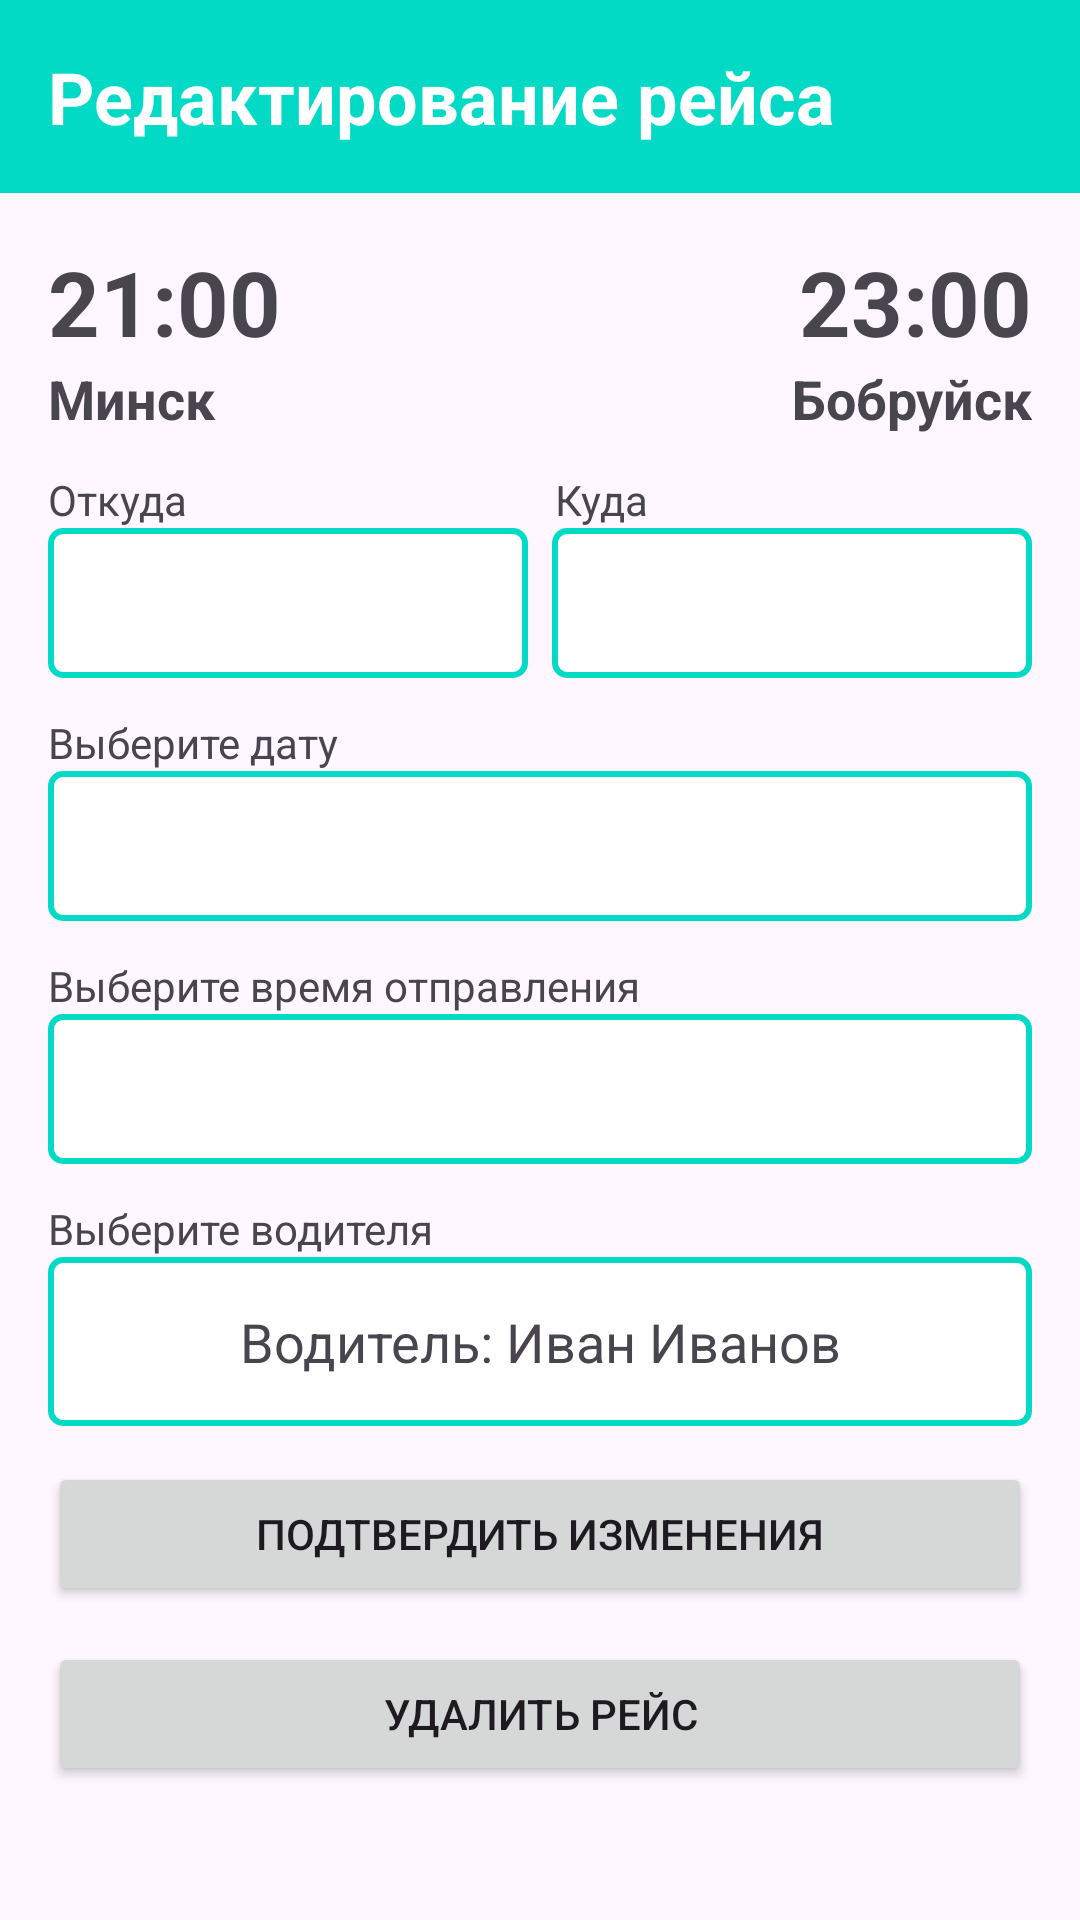

Reconstruct the res/layout file that produces this screen, plus the resources it refers to.
<!-- AndroidManifest.xml: application theme Theme.BusIk -->
<!-- res/layout/activity_manage_trip.xml -->
<?xml version="1.0" encoding="utf-8"?>
<androidx.constraintlayout.widget.ConstraintLayout xmlns:android="http://schemas.android.com/apk/res/android"
    xmlns:app="http://schemas.android.com/apk/res-auto"
    android:layout_width="match_parent"
    android:layout_height="match_parent">

    <TextView
        android:id="@+id/title"
        android:layout_width="match_parent"
        android:layout_height="wrap_content"
        android:background="?attr/colorPrimary"
        android:padding="16dp"
        android:text="Редактирование рейса"
        android:textColor="@color/white"
        android:textSize="24sp"
        android:textStyle="bold"
        app:layout_constraintTop_toTopOf="parent" />

    <TextView
        android:id="@+id/error"
        android:layout_width="match_parent"
        android:layout_height="wrap_content"
        android:gravity="center"
        android:padding="16dp"
        android:text="Нет соединения с сервером"
        android:textColor="@android:color/darker_gray"
        android:textSize="24sp"
        android:textStyle="bold"
        android:visibility="invisible"
        app:layout_constraintBottom_toBottomOf="parent"
        app:layout_constraintEnd_toEndOf="parent"
        app:layout_constraintStart_toStartOf="parent"
        app:layout_constraintTop_toTopOf="@+id/title"
        app:layout_constraintVertical_bias="0.95" />


    <LinearLayout
        android:id="@+id/linearLayout"
        android:layout_width="match_parent"
        android:layout_height="wrap_content"
        android:orientation="vertical"
        android:padding="16dp"
        android:visibility="visible"
        app:layout_constraintBottom_toBottomOf="parent"
        app:layout_constraintTop_toBottomOf="@+id/title"
        app:layout_constraintVertical_bias="0.0">


        <LinearLayout
            android:layout_width="match_parent"
            android:layout_height="wrap_content"
            android:orientation="horizontal">

            <TextView

                android:id="@+id/departure_time"
                android:layout_width="0dp"
                android:layout_height="wrap_content"
                android:layout_weight="1"
                android:text="21:00"
                android:textSize="30sp"
                android:textStyle="bold" />

            <TextView
                android:id="@+id/destination_time"
                android:layout_width="0dp"
                android:layout_height="wrap_content"
                android:layout_weight="1"
                android:gravity="right"
                android:text="23:00"
                android:textSize="30sp"
                android:textStyle="bold" />

        </LinearLayout>


        <LinearLayout
            android:layout_width="match_parent"
            android:layout_height="wrap_content"
            android:orientation="horizontal"
            android:layout_marginBottom="12dp">

            <TextView
                android:id="@+id/departure_city"
                android:layout_width="0dp"
                android:layout_height="wrap_content"
                android:layout_weight="1"
                android:text="Минск"
                android:textSize="18sp"
                android:textStyle="bold" />

            <TextView
                android:id="@+id/destination_city"
                android:layout_width="0dp"
                android:layout_height="wrap_content"
                android:layout_weight="1"
                android:gravity="right"
                android:text="Бобруйск"
                android:textSize="18sp"
                android:textStyle="bold" />

        </LinearLayout>

        <LinearLayout
            android:layout_width="match_parent"
            android:layout_height="wrap_content"
            android:orientation="horizontal">

            <TextView
                android:width="10dp"
                android:layout_width="wrap_content"
                android:layout_height="wrap_content"
                android:layout_weight="1"
                android:text="Откуда"/>

            <TextView
                android:width="0dp"
                android:layout_width="wrap_content"
                android:layout_height="wrap_content"
                android:layout_weight="1"
                android:text="Куда"/>

        </LinearLayout>

        <LinearLayout
            android:layout_width="match_parent"
            android:layout_height="wrap_content"
            android:orientation="horizontal"
            android:layout_marginBottom="12dp">

            <Spinner
                android:id="@+id/departure_spinner"
                android:layout_width="0dp"
                android:layout_height="50dp"
                android:layout_weight="1"
                android:layout_marginRight="8dp"
                android:background="@drawable/spinner_bg"/>

            <Spinner
                android:id="@+id/destination_spinner"
                android:layout_width="0dp"
                android:layout_height="50dp"
                android:background="@drawable/spinner_bg"
                android:layout_weight="1" />

        </LinearLayout>

        <TextView
            android:id="@+id/textView2"
            android:layout_width="match_parent"
            android:layout_height="wrap_content"
            android:text="Выберите дату" />

        <TextView
            android:id="@+id/date_text"
            android:layout_width="match_parent"
            android:layout_height="50dp"
            android:layout_marginBottom="12dp"
            android:background="@drawable/spinner_bg"
            android:gravity="center_vertical"
            android:padding="15dp"
            android:textColor="?attr/myColor"
            android:textSize="16sp" />

        <TextView
            android:layout_width="match_parent"
            android:layout_height="wrap_content"
            android:text="Выберите время отправления" />

        <TextView
            android:id="@+id/time_text"
            android:layout_width="match_parent"
            android:layout_height="50dp"
            android:textColor="?attr/myColor"
            android:layout_marginBottom="12dp"
            android:textSize="16sp"
            android:padding="15dp"
            android:gravity="center_vertical"
            android:background="@drawable/spinner_bg"/>

        <TextView
            android:layout_width="match_parent"
            android:layout_height="wrap_content"
            android:text="Выберите водителя" />

        <TextView
            android:id="@+id/driver_name"
            android:layout_width="match_parent"
            android:layout_height="wrap_content"
            android:layout_marginBottom="12dp"
            android:background="@drawable/spinner_bg"
            android:gravity="center"
            android:padding="16dp"
            android:text="Водитель: Иван Иванов"
            android:textSize="18sp" />


        <Button
            android:id="@+id/btn_confirm_order"
            android:layout_width="match_parent"
            android:layout_height="wrap_content"
            android:layout_marginBottom="12dp"
            android:text="Подтвердить изменения" />

        <Button
            android:id="@+id/btn_confirm_order2"
            android:layout_width="match_parent"
            android:layout_height="wrap_content"
            android:text="Удалить рейс" />

    </LinearLayout>
</androidx.constraintlayout.widget.ConstraintLayout>
<!-- resources referenced by this layout -->
<resources>
  <color name="white">#FFFFFFFF</color>
  <!-- drawable spinner_bg (drawable) -->
  <?xml version="1.0" encoding="utf-8"?>
  <shape xmlns:android="http://schemas.android.com/apk/res/android" android:shape="rectangle">
      <stroke android:width="2dp" android:color="?attr/colorPrimary"/>
      <solid android:color="?attr/spinnerItemBackground"/>
      <corners android:radius="4dp"/>
  </shape>
  <style name="Theme.BusIk" parent="Theme.Material3.DayNight.NoActionBar">
          
          <item name="colorPrimary">@color/teal_200</item>
          <item name="colorPrimaryVariant">@color/purple_700</item>
          <item name="colorOnPrimary">@color/white</item>
          <item name="colorAccent">@color/teal_200</item>
          
          <item name="colorSecondary">@color/teal_200</item>
          <item name="colorSecondaryVariant">@color/teal_700</item>
          <item name="colorOnSecondary">@color/black</item>
          
          <item name="android:statusBarColor">@color/teal_200</item>
          <item name="spinnerItemBackground">@color/white</item>
          <item name="myColor">@color/black</item>
          <item name="errorColor">@android:color/darker_gray</item>
          
      </style>
  <color name="teal_200">#FF03DAC5</color>
  <color name="purple_700">#FF3700B3</color>
  <color name="teal_700">#FF018786</color>
  <color name="black">#FF000000</color>
</resources>
